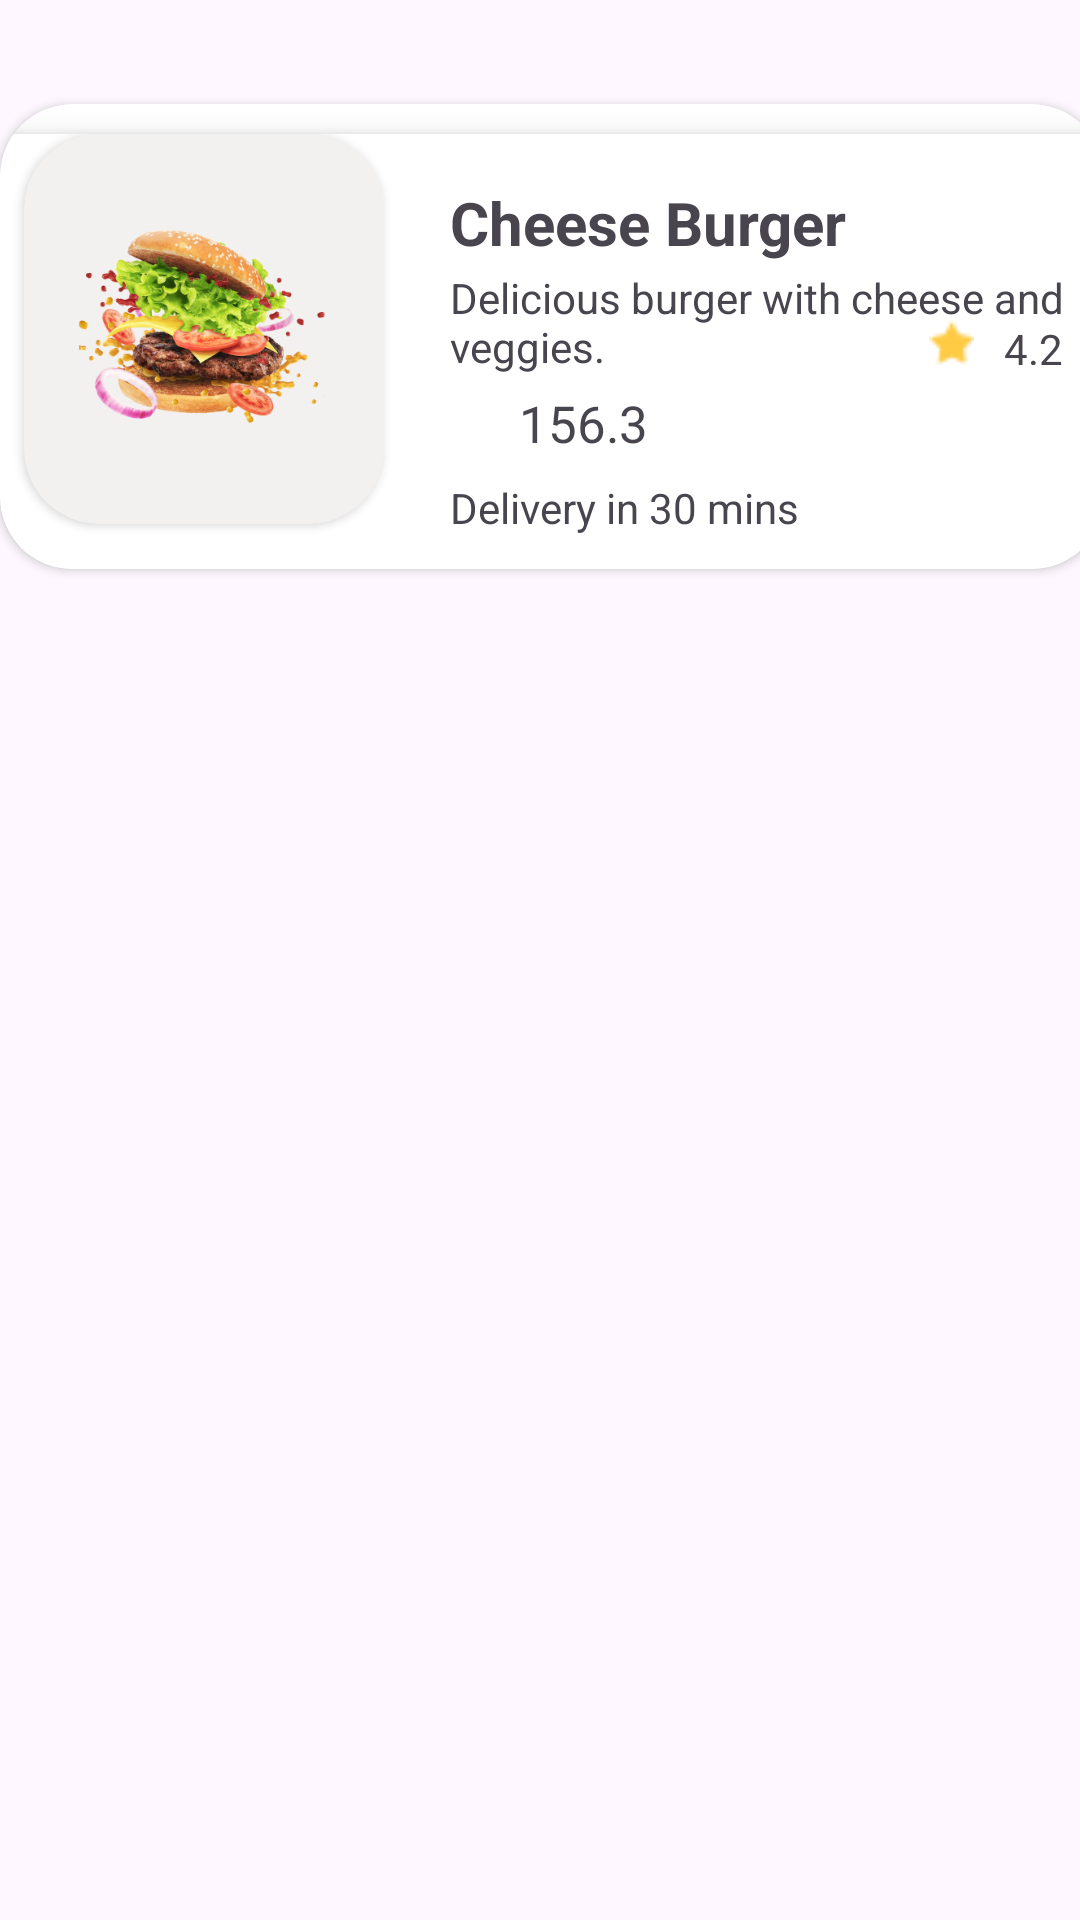

Android layout source for this screen:
<!-- AndroidManifest.xml: application theme Theme.FoodDeliveryApp -->
<!-- res/layout/product_card_home_page.xml -->
<?xml version="1.0" encoding="utf-8"?>
<androidx.constraintlayout.widget.ConstraintLayout xmlns:android="http://schemas.android.com/apk/res/android"
    xmlns:tools="http://schemas.android.com/tools"
    android:layout_width="match_parent"
    android:layout_height="match_parent"
    xmlns:app="http://schemas.android.com/apk/res-auto"
    android:layout_marginTop="10dp">

    <androidx.cardview.widget.CardView
        android:layout_width="368dp"
        android:layout_height="155dp"
        app:layout_constraintBottom_toBottomOf="parent"
        app:layout_constraintEnd_toEndOf="parent"
        app:layout_constraintStart_toStartOf="parent"
        app:layout_constraintTop_toTopOf="parent"
        app:layout_constraintVertical_bias="0.052"
        app:cardCornerRadius="24dp"
        android:layout_marginTop="10dp"
        android:paddingBottom="8dp"
        android:layout_marginLeft="8dp">


    <RelativeLayout
        android:id="@+id/itemCard"
        android:layout_width="368dp"
        android:layout_height="155dp"
        android:background="@color/white"
        android:elevation="5dp"
        android:layout_marginTop="10dp"
        app:layout_constraintBottom_toBottomOf="parent"
        app:layout_constraintEnd_toEndOf="parent"
        app:layout_constraintStart_toStartOf="parent"
        app:layout_constraintTop_toTopOf="parent"
        app:layout_constraintVertical_bias="0.052">

        <androidx.cardview.widget.CardView

            android:layout_width="120dp"
            android:layout_height="130dp"
            android:layout_alignParentEnd="true"
            android:layout_marginEnd="240dp"
            android:layout_marginBottom="587dp"
            android:backgroundTint="@color/ghost"
            android:paddingLeft="15dp"
            android:paddingTop="30dp"
            android:paddingBottom="23dp"
            app:cardCornerRadius="25dp">

            <ImageView
                android:id="@+id/imageFood"
                android:layout_width="match_parent"
                android:layout_height="89dp"
                android:layout_marginLeft="10dp"
                android:layout_marginTop="23dp"
                android:src="@drawable/burger" />
        </androidx.cardview.widget.CardView>

        <TextView
            android:id="@+id/txtfoodname"
            android:layout_width="wrap_content"
            android:layout_height="wrap_content"
            android:layout_marginLeft="150dp"
            android:layout_marginTop="16dp"
            android:text="Cheese Burger"
            android:textSize="20sp"
            android:textStyle="bold" />

        <TextView
            android:id="@+id/txtfoodDescription"
            android:layout_width="wrap_content"
            android:layout_height="wrap_content"
            android:layout_marginLeft="150dp"
            android:layout_marginTop="45dp"
            android:text="Delicious burger with cheese and veggies." />

        <TextView
            android:layout_width="20dp"
            android:layout_height="27dp"
            android:layout_marginLeft="150dp"
            android:layout_marginTop="85dp"
            android:background="@drawable/rupee_icon"
            android:textColor="@color/black"
            android:textSize="17sp" />

        <TextView
            android:id="@+id/txtfoodPrice"
            android:layout_width="50dp"
            android:layout_height="27dp"
            android:layout_marginLeft="173dp"
            android:layout_marginTop="85dp"
            android:text="156.3"
            android:textSize="17sp" />

        <LinearLayout
            android:layout_width="116dp"
            android:layout_height="37dp"
            android:layout_marginLeft="270dp"
            android:layout_marginTop="40dp">

            <ImageView
                android:id="@+id/imageView4"
                android:layout_width="61dp"
                android:layout_height="15dp"
                android:layout_marginLeft="10dp"
                android:layout_marginTop="22dp"
                android:layout_weight="1"
                android:src="@drawable/filled_star"
                android:textAlignment="center" />

            <TextView
                android:layout_width="wrap_content"
                android:layout_height="wrap_content"
                android:layout_marginLeft="-20dp"
                android:layout_marginTop="22dp"
                android:layout_weight="1"
                android:text="4.2" />
        </LinearLayout>


        <TextView
            android:id="@+id/txtDeliveryTime"
            android:layout_width="wrap_content"
            android:layout_height="wrap_content"
            android:layout_marginLeft="150dp"
            android:layout_marginTop="115dp"
            android:text="Delivery in 30 mins"
            android:textSize="14sp" />

    </RelativeLayout>

    </androidx.cardview.widget.CardView>
</androidx.constraintlayout.widget.ConstraintLayout>
<!-- resources referenced by this layout -->
<resources>
  <color name="black">#FF000000</color>
  <color name="ghost">#F3F0F0</color>
  <color name="white">#FFFFFFFF</color>
  <!-- drawable burger: png bitmap (drawable, 127578 bytes) -->
  <!-- drawable filled_star: png bitmap (drawable, 340 bytes) -->
  <style name="Theme.FoodDeliveryApp" parent="Base.Theme.FoodDeliveryApp">
          <item name="android:statusBarColor">@color/bgColor</item>
      </style>
  <style name="Base.Theme.FoodDeliveryApp" parent="Theme.Material3.DayNight.NoActionBar">
          
          
      </style>
  <color name="bgColor">#78C4A4</color>
</resources>
